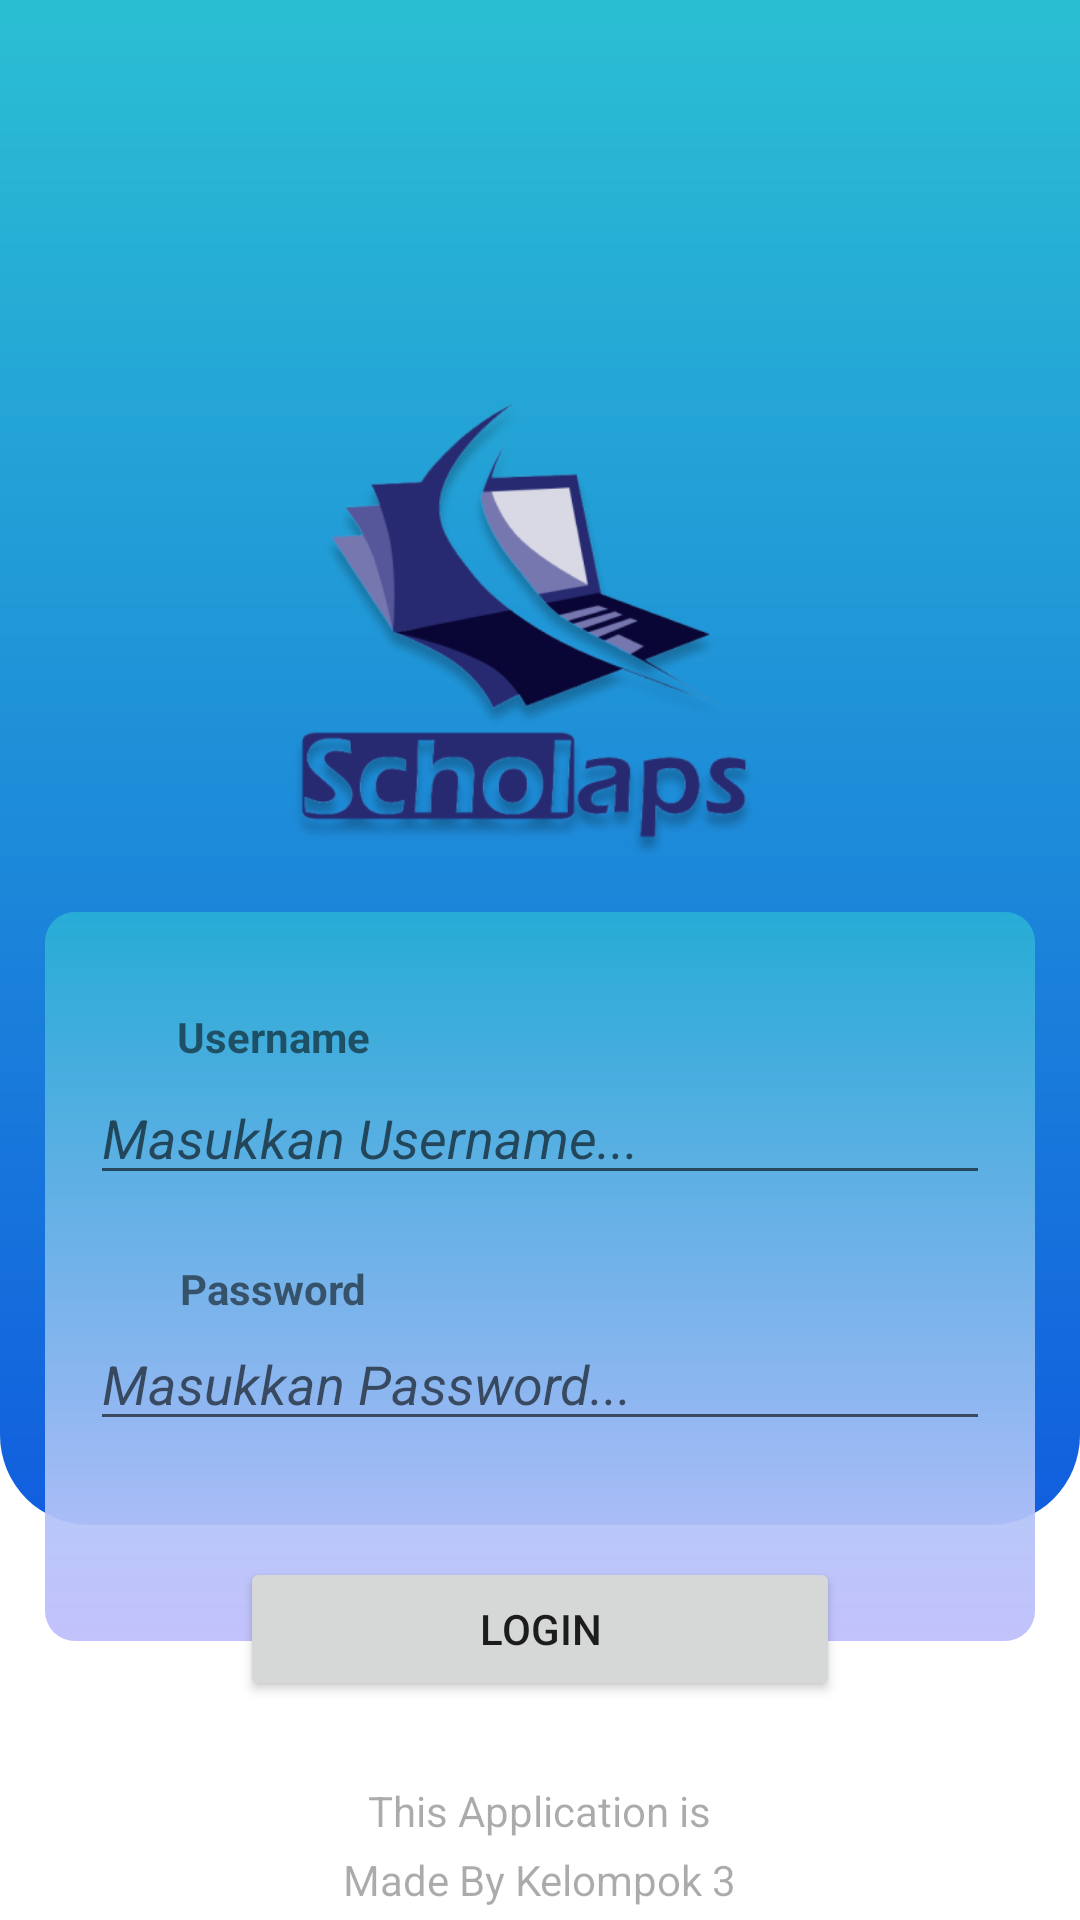

Produce the Android XML layout that renders to this screen, including the resource entries it uses.
<!-- AndroidManifest.xml: application theme Theme.Scholaps -->
<!-- res/layout/fragment_login.xml -->
<?xml version="1.0" encoding="utf-8"?>
<RelativeLayout xmlns:android="http://schemas.android.com/apk/res/android"
    xmlns:tools="http://schemas.android.com/tools"
    android:layout_width="match_parent"
    android:layout_height="match_parent"
    android:orientation="vertical"
    tools:context=".LoginFragment">


    <View
        android:layout_width="match_parent"
        android:layout_height="556dp"
        android:layout_alignParentLeft="true"
        android:layout_alignParentTop="true"
        android:layout_marginTop="-48dp"
        android:background="@drawable/gradient_shape" />

    <View
        android:layout_width="341dp"
        android:layout_height="243dp"
        android:layout_alignParentTop="true"
        android:layout_centerHorizontal="true"
        android:layout_marginLeft="30dp"
        android:layout_marginTop="304dp"
        android:background="@drawable/login_shape" />

    <TextView
        android:layout_width="wrap_content"
        android:layout_height="wrap_content"
        android:layout_alignParentLeft="true"
        android:layout_alignParentTop="true"
        android:layout_marginLeft="59dp"
        android:layout_marginTop="336dp"
        android:text="Username"
        android:textStyle="bold" />


    <EditText
        android:layout_width="300dp"
        android:layout_height="wrap_content"
        android:layout_alignParentTop="true"
        android:layout_centerHorizontal="true"
        android:layout_marginLeft="57dp"
        android:layout_marginTop="357dp"
        android:hint="Masukkan Username..."
        android:textStyle="italic"
        android:inputType="textPersonName" />


    <TextView
        android:layout_width="wrap_content"
        android:layout_height="wrap_content"
        android:layout_alignParentLeft="true"
        android:layout_alignParentTop="true"
        android:layout_marginLeft="60dp"
        android:layout_marginTop="420dp"
        android:text="Password"
        android:textStyle="bold" />

    <EditText
        android:layout_width="300dp"
        android:layout_height="wrap_content"
        android:layout_alignParentTop="true"
        android:layout_centerHorizontal="true"
        android:layout_marginLeft="57dp"
        android:layout_marginTop="439dp"
        android:hint="Masukkan Password..."
        android:inputType="textPassword"
        android:textStyle="italic" />

    <Button
        android:id="@+id/btn_login"
        android:layout_width="200dp"
        android:layout_height="wrap_content"
        android:layout_alignParentTop="true"
        android:layout_centerHorizontal="true"
        android:layout_marginLeft="106dp"
        android:layout_marginTop="519dp"
        android:text="LOGIN" />

    <ImageView
        android:layout_width="174dp"
        android:layout_height="179dp"
        android:layout_alignParentTop="true"
        android:layout_centerHorizontal="true"
        android:layout_marginTop="118dp"
        android:src="@drawable/scholaps" />

    <TextView
        android:layout_width="wrap_content"
        android:layout_height="wrap_content"
        android:layout_alignParentTop="true"
        android:layout_centerHorizontal="true"
        android:layout_marginLeft="138dp"
        android:layout_marginTop="594dp"
        android:text="This Application is"
        android:textColor="#54000000" />

    <TextView
        android:layout_width="wrap_content"
        android:layout_height="wrap_content"
        android:layout_alignParentTop="true"
        android:layout_centerHorizontal="true"
        android:layout_marginLeft="138dp"
        android:layout_marginTop="617dp"
        android:text="Made By Kelompok 3"
        android:textColor="#54000000" />


</RelativeLayout>
<!-- resources referenced by this layout -->
<resources>
  <!-- drawable gradient_shape (drawable) -->
  <?xml version="1.0" encoding="utf-8"?>
  <shape xmlns:android="http://schemas.android.com/apk/res/android">
  
      <gradient
          android:type="linear"
          android:angle="90"
          android:startColor="#115ede"
          android:endColor="#2DC8D2" />
  
      <corners
          android:bottomLeftRadius="30dp"
          android:bottomRightRadius="30dp"
          android:topLeftRadius="30dp"
          android:topRightRadius="30dp" />
  
  
  </shape>
  <!-- drawable login_shape (drawable) -->
  <?xml version="1.0" encoding="utf-8"?>
  <shape xmlns:android="http://schemas.android.com/apk/res/android">
  
      <gradient
          android:type="linear"
          android:angle="90"
          android:startColor="#C3C2FC"
          android:endColor="#942DC8D2" />
  
      <corners
          android:bottomLeftRadius="10dp"
          android:bottomRightRadius="10dp"
          android:topLeftRadius="10dp"
          android:topRightRadius="10dp"
          />
  
  
  
  
  </shape>
  <!-- drawable scholaps: png bitmap (drawable-v24, 64892 bytes) -->
  <style name="Theme.Scholaps" parent="Theme.MaterialComponents.DayNight.NoActionBar">
          
          <item name="colorPrimary">@color/purple_500</item>
          <item name="colorPrimaryVariant">@color/purple_700</item>
          <item name="colorOnPrimary">@color/white</item>
          
          <item name="colorSecondary">@color/teal_200</item>
          <item name="colorSecondaryVariant">@color/teal_700</item>
          <item name="colorOnSecondary">@color/black</item>
          
          <item name="android:statusBarColor" tools:targetApi="l">?attr/colorPrimaryVariant</item>
          
      </style>
  <!-- not gathered from this repository: default colours our renderer supplied (Android Studio template values) -->
  <color name="purple_500">#FF6200EE</color>
  <color name="purple_700">#FF3700B3</color>
  <color name="teal_200">#FF03DAC5</color>
  <color name="teal_700">#FF018786</color>
  <color name="black">#FF000000</color>
  <color name="white">#FFFFFFFF</color>
</resources>
